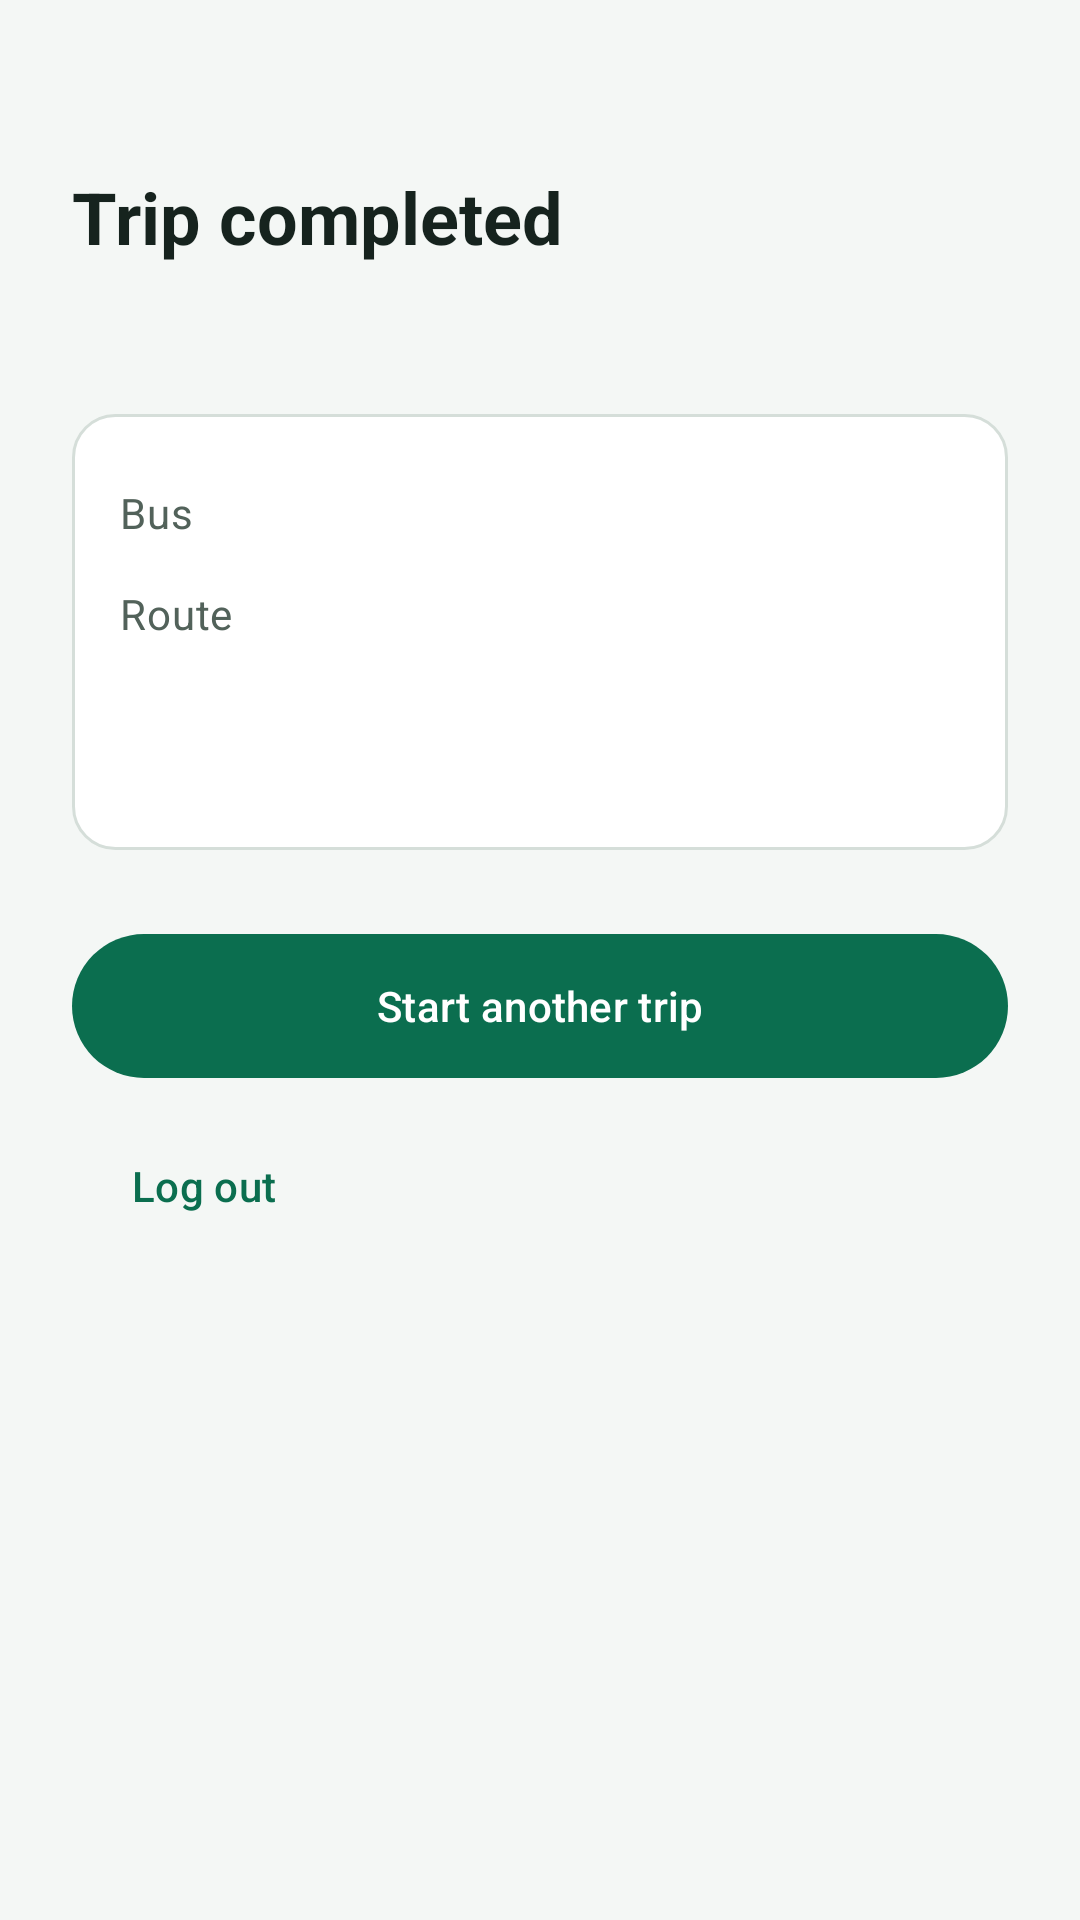

Here is an Android app screen rendered from its layout file. Give the layout XML and the strings, colors and styles it references.
<!-- AndroidManifest.xml: application theme Theme.Driver -->
<!-- res/layout/activity_trip_completed.xml -->
<?xml version="1.0" encoding="utf-8"?>
<ScrollView xmlns:android="http://schemas.android.com/apk/res/android"
    xmlns:tools="http://schemas.android.com/tools"
    android:layout_width="match_parent" android:layout_height="match_parent" android:fillViewport="true">

    <LinearLayout
        android:layout_width="match_parent" android:layout_height="wrap_content"
        android:orientation="vertical" android:padding="24dp">

        <TextView
            style="@style/Heading" android:layout_width="match_parent" android:layout_height="wrap_content"
            android:layout_marginTop="32dp" android:text="@string/completed_title" android:accessibilityHeading="true" />

        <TextView
            android:id="@+id/reason_text" style="@style/Body" android:layout_width="match_parent" android:layout_height="wrap_content"
            android:layout_marginTop="8dp" tools:text="You ended the trip. GPS sharing has stopped." />

        <LinearLayout
            android:layout_width="match_parent" android:layout_height="wrap_content"
            android:layout_marginTop="20dp" android:background="@drawable/card_bg" android:orientation="vertical" android:padding="16dp">
            <LinearLayout style="@style/RowBox">
                <TextView style="@style/RowLabel" android:layout_width="0dp" android:layout_height="wrap_content" android:layout_weight="1" android:text="@string/label_bus" />
                <TextView android:id="@+id/bus_value" style="@style/RowValue" android:layout_width="0dp" android:layout_height="wrap_content" android:layout_weight="2" tools:text="K1" />
            </LinearLayout>
            <LinearLayout style="@style/RowBox">
                <TextView style="@style/RowLabel" android:layout_width="0dp" android:layout_height="wrap_content" android:layout_weight="1" android:text="@string/label_route" />
                <TextView android:id="@+id/route_value" style="@style/RowValue" android:layout_width="0dp" android:layout_height="wrap_content" android:layout_weight="2" tools:text="R1" />
            </LinearLayout>
            <TextView android:id="@+id/sent_text" style="@style/RowLabel" android:layout_width="match_parent" android:layout_height="wrap_content" android:layout_marginTop="8dp" tools:text="Locations sent: 120" />
            <TextView android:id="@+id/not_sent_text" style="@style/RowLabel" android:layout_width="match_parent" android:layout_height="wrap_content" tools:text="Not sent (no connection): 0" />
        </LinearLayout>

        <com.google.android.material.button.MaterialButton
            android:id="@+id/another_button" android:layout_width="match_parent" android:layout_height="56dp"
            android:layout_marginTop="24dp" android:text="@string/start_another" />

        <com.google.android.material.button.MaterialButton
            android:id="@+id/logout_button" style="@style/Widget.Material3.Button.TextButton"
            android:layout_width="wrap_content" android:layout_height="48dp"
            android:layout_marginTop="8dp" android:text="@string/log_out" />
    </LinearLayout>
</ScrollView>
<!-- resources referenced by this layout -->
<resources>
  <!-- drawable card_bg (drawable) -->
  <?xml version="1.0" encoding="utf-8"?>
  <shape xmlns:android="http://schemas.android.com/apk/res/android" android:shape="rectangle">
      <solid android:color="@color/white" />
      <stroke android:width="1dp" android:color="#D5DED9" />
      <corners android:radius="14dp" />
  </shape>
  <string name="completed_title">Trip completed</string>
  <string name="label_bus">Bus</string>
  <string name="label_route">Route</string>
  <string name="log_out">Log out</string>
  <string name="start_another">Start another trip</string>
  <style name="Body" parent="TextAppearance.Material3.BodyLarge">
          <item name="android:textColor">@color/muted</item>
      </style>
  <style name="Heading" parent="TextAppearance.Material3.HeadlineSmall">
          <item name="android:textColor">@color/text</item>
          <item name="android:textStyle">bold</item>
      </style>
  <style name="RowBox">
          <item name="android:layout_width">match_parent</item>
          <item name="android:layout_height">wrap_content</item>
          <item name="android:orientation">horizontal</item>
          <item name="android:paddingTop">6dp</item>
          <item name="android:paddingBottom">6dp</item>
          <item name="android:gravity">center_vertical</item>
      </style>
  <style name="RowLabel" parent="TextAppearance.Material3.BodyMedium">
          <item name="android:textColor">@color/muted</item>
      </style>
  <style name="RowValue" parent="TextAppearance.Material3.BodyLarge">
          <item name="android:textColor">@color/text</item>
          <item name="android:textStyle">bold</item>
      </style>
  <style name="Theme.Driver" parent="Theme.Material3.Light.NoActionBar">
          <item name="colorPrimary">@color/brand</item>
          <item name="colorOnPrimary">@color/white</item>
          <item name="colorSecondary">@color/accent</item>
          <item name="android:colorBackground">@color/surface</item>
          <item name="android:statusBarColor">@color/brand_dark</item>
          <item name="android:textColorPrimary">@color/text</item>
      </style>
  <color name="white">#FFFFFF</color>
  <color name="muted">#52625A</color>
  <color name="text">#16231E</color>
  <color name="brand">#0B6E4F</color>
  <color name="accent">#FFB020</color>
  <color name="surface">#F4F7F5</color>
  <color name="brand_dark">#084C37</color>
</resources>
